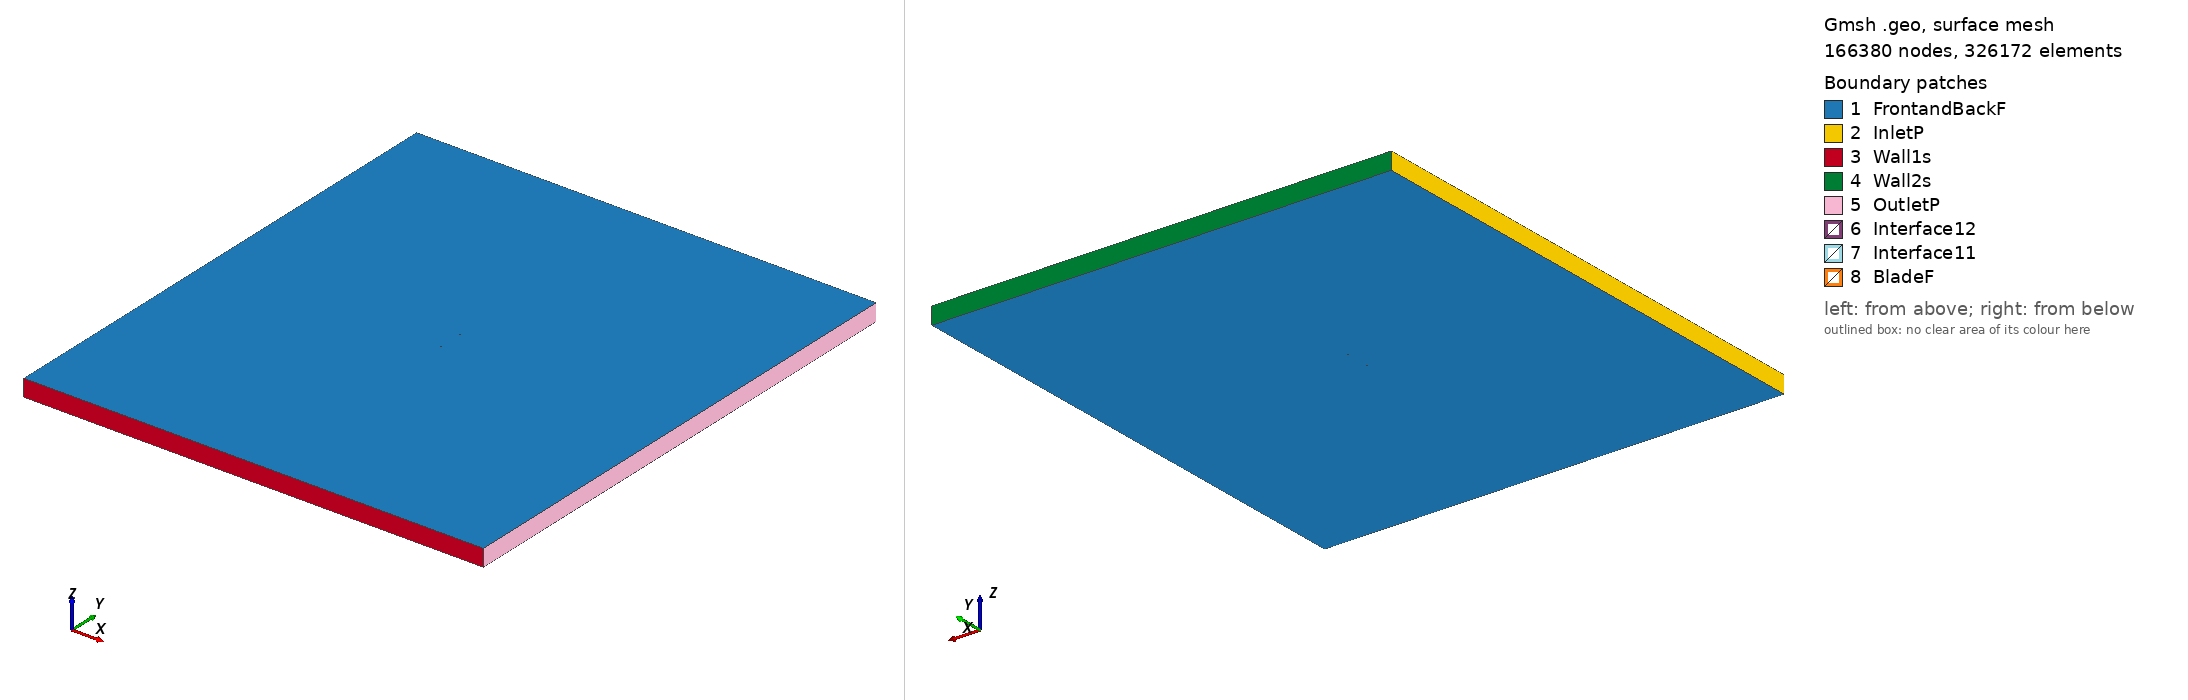

Gmsh geometry script, surface-meshed: 166380 nodes, 326172 surface elements. Boundary patches (legend numbers): 1 FrontandBackF, 2 InletP, 3 Wall1s, 4 Wall2s, 5 OutletP, 6 Interface12, 7 Interface11, 8 BladeF. Left view from above one corner, right view from below the opposite corner. Legend entries are the model's physical surfaces. The drawing asked Gmsh for element sizes between 1% and 20% of the model's largest extent; the script's own settings can give other sizes.

=== dae21_tsr_5.6616_aoa_-2.3258.geo (drawn) ===
SetFactory("OpenCASCADE");

Point(1) = {0.074836, 0.736032, 0, 1.0};
Point(2) = {0.073799, 0.736198, 0, 1.0};
Point(3) = {0.068818, 0.737195, 0, 1.0};
Point(4) = {0.063879, 0.738268, 0, 1.0};
Point(5) = {0.058911, 0.739418, 0, 1.0};
Point(6) = {0.053889, 0.740627, 0, 1.0};
Point(7) = {0.048806, 0.741875, 0, 1.0};
Point(8) = {0.043702, 0.743127, 0, 1.0};
Point(9) = {0.038645, 0.744336, 0, 1.0};
Point(10) = {0.033647, 0.745470, 0, 1.0};
Point(11) = {0.028706, 0.746501, 0, 1.0};
Point(12) = {0.023814, 0.747401, 0, 1.0};
Point(13) = {0.018966, 0.748169, 0, 1.0};
Point(14) = {0.014156, 0.748801, 0, 1.0};
Point(15) = {0.009377, 0.749299, 0, 1.0};
Point(16) = {0.004617, 0.749662, 0, 1.0};
Point(17) = {-0.000136, 0.749894, 0, 1.0};
Point(18) = {-0.004892, 0.750000, 0, 1.0};
Point(19) = {-0.009649, 0.749979, 0, 1.0};
Point(20) = {-0.014401, 0.749830, 0, 1.0};
Point(21) = {-0.019140, 0.749550, 0, 1.0};
Point(22) = {-0.023859, 0.749139, 0, 1.0};
Point(23) = {-0.028547, 0.748592, 0, 1.0};
Point(24) = {-0.033197, 0.747907, 0, 1.0};
Point(25) = {-0.037793, 0.747081, 0, 1.0};
Point(26) = {-0.042317, 0.746112, 0, 1.0};
Point(27) = {-0.046747, 0.744995, 0, 1.0};
Point(28) = {-0.051054, 0.743725, 0, 1.0};
Point(29) = {-0.055207, 0.742299, 0, 1.0};
Point(30) = {-0.059159, 0.740720, 0, 1.0};
Point(31) = {-0.062848, 0.738998, 0, 1.0};
Point(32) = {-0.066183, 0.737162, 0, 1.0};
Point(33) = {-0.069054, 0.735270, 0, 1.0};
Point(34) = {-0.071355, 0.733409, 0, 1.0};
Point(35) = {-0.073025, 0.731691, 0, 1.0};
Point(36) = {-0.074097, 0.730207, 0, 1.0};
Point(37) = {-0.074684, 0.728978, 0, 1.0};
Point(38) = {-0.074938, 0.727438, 0, 1.0};
Point(39) = {-0.074782, 0.726606, 0, 1.0};
Point(40) = {-0.074534, 0.726153, 0, 1.0};
Point(41) = {-0.074162, 0.725806, 0, 1.0};
Point(42) = {-0.073594, 0.725533, 0, 1.0};
Point(43) = {-0.072635, 0.725335, 0, 1.0};
Point(44) = {-0.070906, 0.725229, 0, 1.0};
Point(45) = {-0.068081, 0.725276, 0, 1.0};
Point(46) = {-0.064143, 0.725536, 0, 1.0};
Point(47) = {-0.059515, 0.725951, 0, 1.0};
Point(48) = {-0.054547, 0.726468, 0, 1.0};
Point(49) = {-0.049430, 0.727037, 0, 1.0};
Point(50) = {-0.044237, 0.727630, 0, 1.0};
Point(51) = {-0.039005, 0.728233, 0, 1.0};
Point(52) = {-0.033776, 0.728831, 0, 1.0};
Point(53) = {-0.028563, 0.729420, 0, 1.0};
Point(54) = {-0.023363, 0.729996, 0, 1.0};
Point(55) = {-0.018173, 0.730554, 0, 1.0};
Point(56) = {-0.012994, 0.731094, 0, 1.0};
Point(57) = {-0.007827, 0.731609, 0, 1.0};
Point(58) = {-0.002671, 0.732097, 0, 1.0};
Point(59) = {0.002473, 0.732554, 0, 1.0};
Point(60) = {0.007607, 0.732975, 0, 1.0};
Point(61) = {0.012734, 0.733357, 0, 1.0};
Point(62) = {0.017860, 0.733698, 0, 1.0};
Point(63) = {0.022983, 0.734000, 0, 1.0};
Point(64) = {0.028103, 0.734259, 0, 1.0};
Point(65) = {0.033222, 0.734474, 0, 1.0};
Point(66) = {0.038343, 0.734645, 0, 1.0};
Point(67) = {0.043463, 0.734774, 0, 1.0};
Point(68) = {0.048579, 0.734859, 0, 1.0};
Point(69) = {0.053691, 0.734897, 0, 1.0};
Point(70) = {0.058801, 0.734887, 0, 1.0};
Point(71) = {0.063918, 0.734829, 0, 1.0};
Point(72) = {0.069070, 0.734724, 0, 1.0};
Point(73) = {0.074245, 0.734574, 0, 1.0};
Point(74) = {0.074896, 0.734553, 0, 1.0};
Point(75) = {-0.074836, -0.736032, 0, 1.0};
Point(76) = {-0.073799, -0.736198, 0, 1.0};
Point(77) = {-0.068818, -0.737195, 0, 1.0};
Point(78) = {-0.063879, -0.738268, 0, 1.0};
Point(79) = {-0.058911, -0.739418, 0, 1.0};
Point(80) = {-0.053889, -0.740627, 0, 1.0};
Point(81) = {-0.048806, -0.741875, 0, 1.0};
Point(82) = {-0.043702, -0.743127, 0, 1.0};
Point(83) = {-0.038645, -0.744336, 0, 1.0};
Point(84) = {-0.033647, -0.745470, 0, 1.0};
Point(85) = {-0.028706, -0.746501, 0, 1.0};
Point(86) = {-0.023814, -0.747401, 0, 1.0};
Point(87) = {-0.018966, -0.748169, 0, 1.0};
Point(88) = {-0.014156, -0.748801, 0, 1.0};
Point(89) = {-0.009377, -0.749299, 0, 1.0};
Point(90) = {-0.004617, -0.749662, 0, 1.0};
Point(91) = {0.000136, -0.749894, 0, 1.0};
Point(92) = {0.004892, -0.750000, 0, 1.0};
Point(93) = {0.009649, -0.749979, 0, 1.0};
Point(94) = {0.014401, -0.749830, 0, 1.0};
Point(95) = {0.019140, -0.749550, 0, 1.0};
Point(96) = {0.023859, -0.749139, 0, 1.0};
Point(97) = {0.028547, -0.748592, 0, 1.0};
Point(98) = {0.033197, -0.747907, 0, 1.0};
Point(99) = {0.037793, -0.747081, 0, 1.0};
Point(100) = {0.042317, -0.746112, 0, 1.0};
Point(101) = {0.046747, -0.744995, 0, 1.0};
Point(102) = {0.051054, -0.743725, 0, 1.0};
Point(103) = {0.055207, -0.742299, 0, 1.0};
Point(104) = {0.059159, -0.740720, 0, 1.0};
Point(105) = {0.062848, -0.738998, 0, 1.0};
Point(106) = {0.066183, -0.737162, 0, 1.0};
Point(107) = {0.069054, -0.735270, 0, 1.0};
Point(108) = {0.071355, -0.733409, 0, 1.0};
Point(109) = {0.073025, -0.731691, 0, 1.0};
Point(110) = {0.074097, -0.730207, 0, 1.0};
Point(111) = {0.074684, -0.728978, 0, 1.0};
Point(112) = {0.074938, -0.727438, 0, 1.0};
Point(113) = {0.074782, -0.726606, 0, 1.0};
Point(114) = {0.074534, -0.726153, 0, 1.0};
Point(115) = {0.074162, -0.725806, 0, 1.0};
Point(116) = {0.073594, -0.725533, 0, 1.0};
Point(117) = {0.072635, -0.725335, 0, 1.0};
Point(118) = {0.070906, -0.725229, 0, 1.0};
Point(119) = {0.068081, -0.725276, 0, 1.0};
Point(120) = {0.064143, -0.725536, 0, 1.0};
Point(121) = {0.059515, -0.725951, 0, 1.0};
Point(122) = {0.054547, -0.726468, 0, 1.0};
Point(123) = {0.049430, -0.727037, 0, 1.0};
Point(124) = {0.044237, -0.727630, 0, 1.0};
Point(125) = {0.039005, -0.728233, 0, 1.0};
Point(126) = {0.033776, -0.728831, 0, 1.0};
Point(127) = {0.028563, -0.729420, 0, 1.0};
Point(128) = {0.023363, -0.729996, 0, 1.0};
Point(129) = {0.018173, -0.730554, 0, 1.0};
Point(130) = {0.012994, -0.731094, 0, 1.0};
Point(131) = {0.007827, -0.731609, 0, 1.0};
Point(132) = {0.002671, -0.732097, 0, 1.0};
Point(133) = {-0.002473, -0.732554, 0, 1.0};
Point(134) = {-0.007607, -0.732975, 0, 1.0};
Point(135) = {-0.012734, -0.733357, 0, 1.0};
Point(136) = {-0.017860, -0.733698, 0, 1.0};
Point(137) = {-0.022983, -0.734000, 0, 1.0};
Point(138) = {-0.028103, -0.734259, 0, 1.0};
Point(139) = {-0.033222, -0.734474, 0, 1.0};
Point(140) = {-0.038343, -0.734645, 0, 1.0};
Point(141) = {-0.043463, -0.734774, 0, 1.0};
Point(142) = {-0.048579, -0.734859, 0, 1.0};
Point(143) = {-0.053691, -0.734897, 0, 1.0};
Point(144) = {-0.058801, -0.734887, 0, 1.0};
Point(145) = {-0.063918, -0.734829, 0, 1.0};
Point(146) = {-0.069070, -0.734724, 0, 1.0};
Point(147) = {-0.074245, -0.734574, 0, 1.0};
Point(148) = {-0.074896, -0.734553, 0, 1.0};

// Lines: first blade (splines 1-4)
Spline(1) = {1:24};
Spline(2) = {24:51};
Spline(3) = {51:74};
Spline(4) = {74,1};

// Lines: second blade (splines 5-8)
Spline(5) = {75:98};
Spline(6) = {98:125};
Spline(7) = {125:148};
Spline(8) = {148,75};

// Outer domain (points 20001-4 and lines)
Point(149) = {-13.50000000, -15.00000000, 0, 1.0};
Point(150) = {-13.50000000, 15.00000000, 0, 1.0};
Point(151) = {13.50000000, 15.00000000, 0, 1.0};
Point(152) = {13.50000000, -15.00000000, 0, 1.0};
Line(11) = {149, 150};
Line(12) = {150, 151};
Line(13) = {151, 152};
Line(14) = {149, 152};

// Interface (between moving and stationary domain) (circles)
Circle(9) = {0, 0, 0, 0.80000000, 0, 2*Pi};
Circle(10) = {0, 0, 0, 0.80000000, 0, 2*Pi};

// Loops collect Lines/Splines/etc (blade1, blade2, domain, first circle)
Line Loop(1) = {1:4};
Line Loop(2) = {5:8};
Line Loop(3) = {11,12,13,-14};
Line Loop(4) = {9};

// BooleanDifference cuts out the circle/interface from the domain
Plane Surface(1) = {3};
Plane Surface(2) = {4};
BooleanDifference{ Surface{1}; Delete;}{ Surface{2}; Delete;}

// This one cuts out the blades from the inner circle/interface
Line Loop(6) = {10};
Plane Surface(5) = {6};
Plane Surface(6) = {1};
Plane Surface(7) = {2};
BooleanDifference{ Surface{5}; Delete;}{ Surface{6,7}; Delete;}

// extrude to 3rd dimension
Extrude {0, 0, 1} {Surface{1}; Surface{5}; Layers{1}; Recombine;}

// Physical Surfaces are the named boundaries (patches)
Physical Surface("Interface11") = {12};
Physical Surface("Interface12") = {10};

// sides of domain
Physical Surface("InletP") = {6};
Physical Surface("OutletP") = {9};

// top and bottom of domain
Physical Surface("Wall1s") = {7};
Physical Surface("Wall2s") = {8};

// Check FrontandBackF by ensuring there is nothing in the 3rd dimension
Physical Surface("FrontandBackF") = {1,11,5,21};
Physical Surface("BladeF") = {13:20};
Physical Volume("Turbine") = {2};
Physical Volume("Farfield") = {1};

// settings for airfoil boundary layer
Field[1] = BoundaryLayer;
Field[1].EdgesList = {1:8};
Field[1].hwall_n = 1e-3;
Field[1].thickness = 1.5e-2;
Field[1].ratio = 1.05;
Field[1].Quads = 1;
BoundaryLayer Field = 1;

// control points for mesh (blade and interface)
// floor((arc length / 1.5mm)/ 6) -> Transfinite Line
Transfinite Line {1,2,3,5,6,7} = 34 Using Progression 1;
Transfinite Line {4,8} = 2 Using Progression 1;
Transfinite Line {9, 15} = 800 Using Progression 1;

// For more information on gmsh syntax, visit http://gmsh.info/doc/texinfo/gmsh.html
